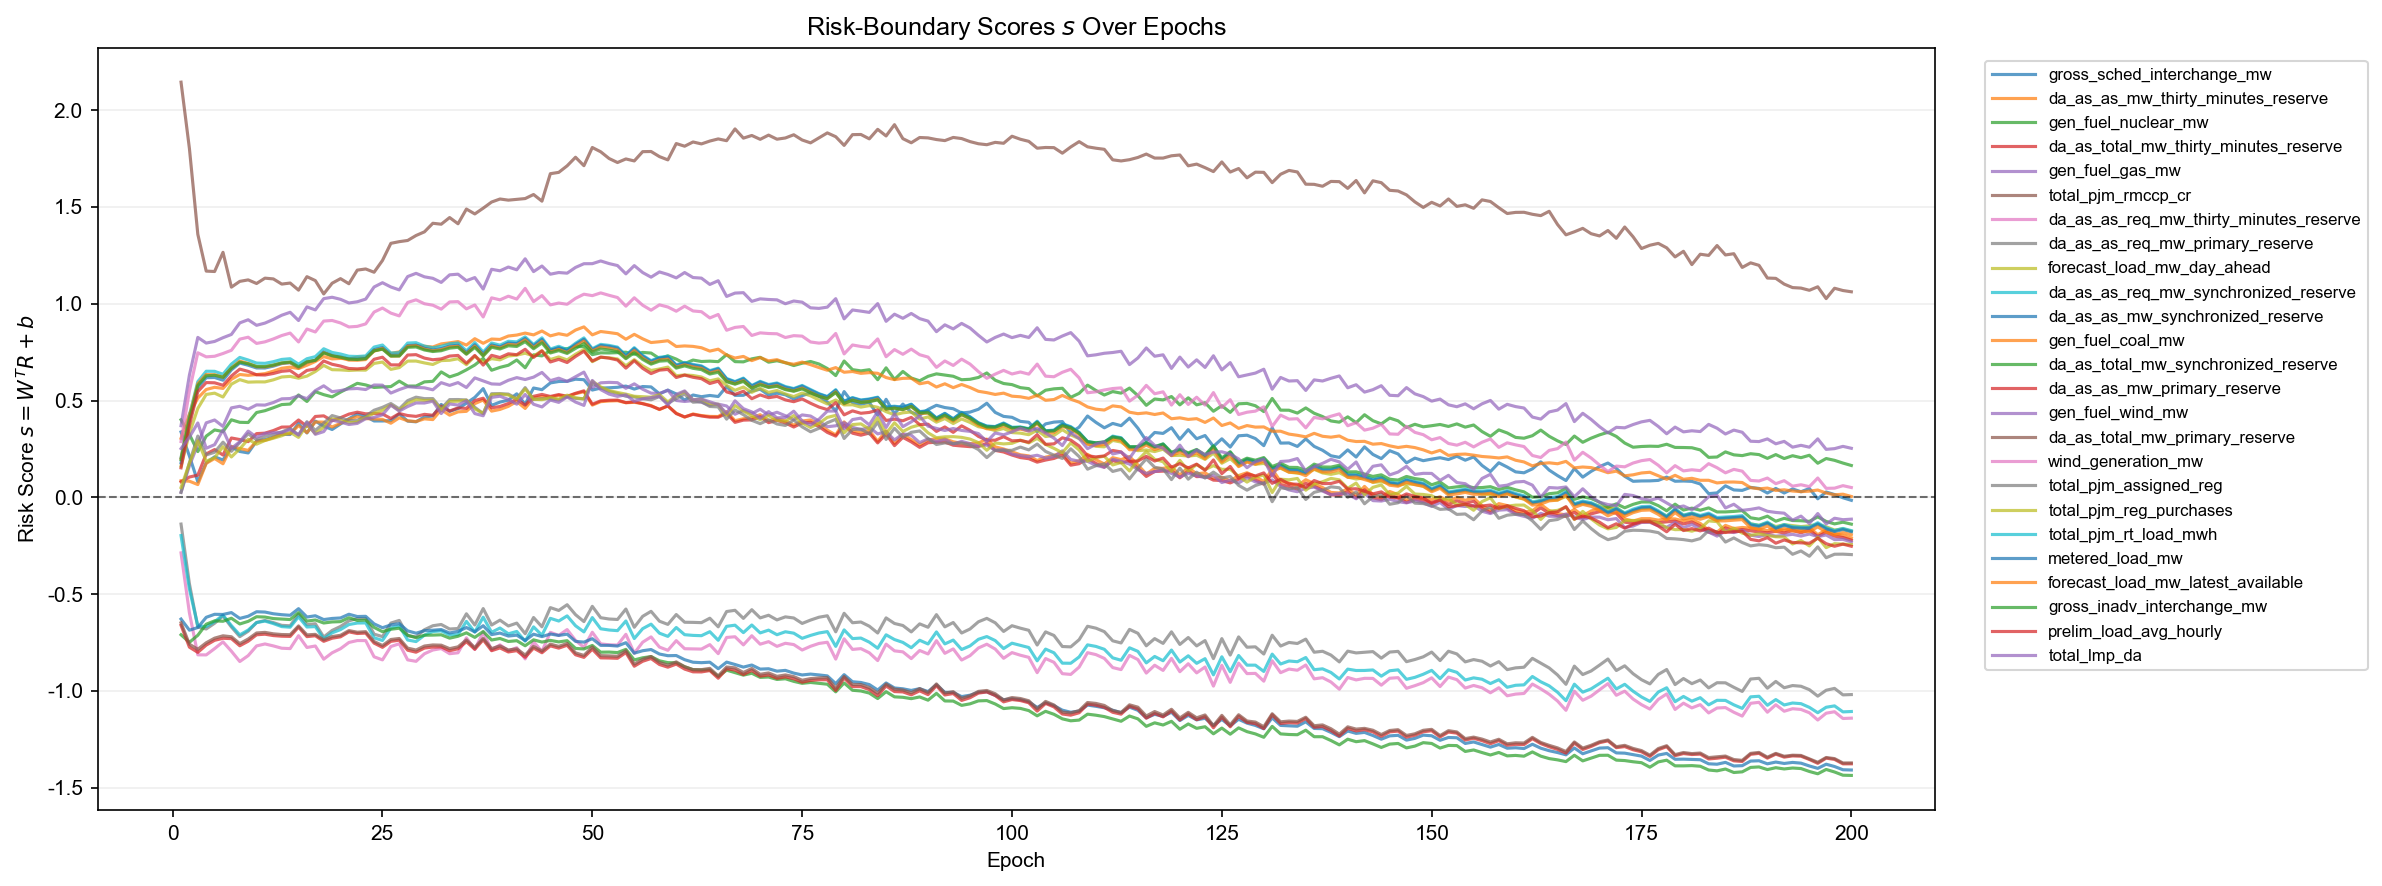

Data behind this chart, as committed beside it:
epoch, feature_index, feature, gate_logit
1, 1, gross_sched_interchange_mw, 0.3378
1, 2, da_as_as_mw_thirty_minutes_reserve, 0.08569
1, 3, gen_fuel_nuclear_mw, 0.4008
1, 4, da_as_total_mw_thirty_minutes_reserve, 0.08076
1, 5, gen_fuel_gas_mw, 0.02653
1, 6, total_pjm_rmccp_cr, 2.145
1, 7, da_as_as_req_mw_thirty_minutes_reserve, -0.2867
1, 8, da_as_as_req_mw_primary_reserve, -0.1378
1, 9, forecast_load_mw_day_ahead, 0.1612
1, 10, da_as_as_req_mw_synchronized_reserve, -0.1972
1, 11, da_as_as_mw_synchronized_reserve, -0.6285
1, 12, gen_fuel_coal_mw, 0.3052
1, 13, da_as_total_mw_synchronized_reserve, -0.7096
1, 14, da_as_as_mw_primary_reserve, -0.6606
1, 15, gen_fuel_wind_mw, 0.3702
1, 16, da_as_total_mw_primary_reserve, -0.6478
1, 17, wind_generation_mw, 0.2886
1, 18, total_pjm_assigned_reg, 0.02558
1, 19, total_pjm_reg_purchases, 0.05107
1, 20, total_pjm_rt_load_mwh, 0.2048
1, 21, metered_load_mw, 0.1784
1, 22, forecast_load_mw_latest_available, 0.202
1, 23, gross_inadv_interchange_mw, 0.1947
1, 24, prelim_load_avg_hourly, 0.1526
1, 25, total_lmp_da, 0.252
2, 1, gross_sched_interchange_mw, 0.2134
2, 2, da_as_as_mw_thirty_minutes_reserve, 0.08365
2, 3, gen_fuel_nuclear_mw, 0.3254
2, 4, da_as_total_mw_thirty_minutes_reserve, 0.1051
2, 5, gen_fuel_gas_mw, 0.1633
2, 6, total_pjm_rmccp_cr, 1.802
2, 7, da_as_as_req_mw_thirty_minutes_reserve, -0.5967
2, 8, da_as_as_req_mw_primary_reserve, -0.4469
2, 9, forecast_load_mw_day_ahead, 0.3309
2, 10, da_as_as_req_mw_synchronized_reserve, -0.474
2, 11, da_as_as_mw_synchronized_reserve, -0.686
2, 12, gen_fuel_coal_mw, 0.4311
2, 13, da_as_total_mw_synchronized_reserve, -0.7487
2, 14, da_as_as_mw_primary_reserve, -0.7736
2, 15, gen_fuel_wind_mw, 0.632
2, 16, da_as_total_mw_primary_reserve, -0.7585
2, 17, wind_generation_mw, 0.5501
2, 18, total_pjm_assigned_reg, 0.1791
2, 19, total_pjm_reg_purchases, 0.1764
2, 20, total_pjm_rt_load_mwh, 0.4257
2, 21, metered_load_mw, 0.3974
2, 22, forecast_load_mw_latest_available, 0.4194
2, 23, gross_inadv_interchange_mw, 0.4053
2, 24, prelim_load_avg_hourly, 0.3732
2, 25, total_lmp_da, 0.3113
3, 1, gross_sched_interchange_mw, 0.08049
3, 2, da_as_as_mw_thirty_minutes_reserve, 0.06618
3, 3, gen_fuel_nuclear_mw, 0.2365
3, 4, da_as_total_mw_thirty_minutes_reserve, 0.1149
3, 5, gen_fuel_gas_mw, 0.2734
3, 6, total_pjm_rmccp_cr, 1.359
3, 7, da_as_as_req_mw_thirty_minutes_reserve, -0.8132
3, 8, da_as_as_req_mw_primary_reserve, -0.6703
3, 9, forecast_load_mw_day_ahead, 0.4595
3, 10, da_as_as_req_mw_synchronized_reserve, -0.6637
... 4,940 more rows
